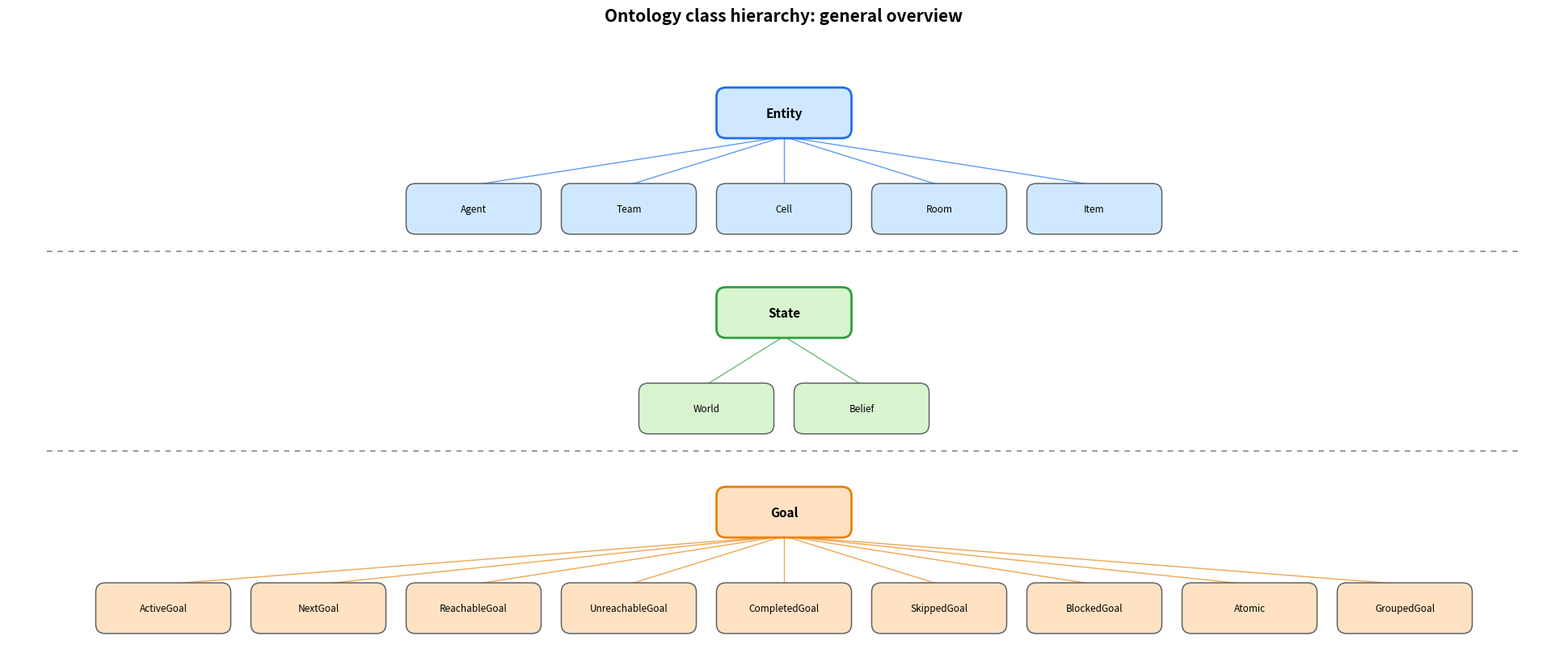

Source code (Python):
"""General overview diagram of the thesis ontology (class hierarchy only).

Top-down, ONE level deep: each root sits above its direct subclasses. The three
roots (Entity, State, Goal) are drawn as separate sections divided by dotted
lines.
"""
import os
import matplotlib.pyplot as plt
from matplotlib.patches import FancyBboxPatch
from matplotlib.lines import Line2D

# root -> direct subclasses (one depth only)
SECTIONS = [
    ("Entity", "#cfe8ff", "#1f6feb",
     ["Agent", "Team", "Cell", "Room", "Item"]),
    ("State", "#d8f5d0", "#2e9e3f",
     ["World", "Belief"]),
    ("Goal", "#ffe2c2", "#e8820c",
     ["ActiveGoal", "NextGoal", "ReachableGoal", "UnreachableGoal",
      "CompletedGoal", "SkippedGoal", "BlockedGoal", "Atomic", "GroupedGoal"]),
]

BW, BH = 1.7, 0.62          # box width / height
SECTION_H = 2.6             # vertical span per section
COLW = 2.0                  # horizontal spacing between child boxes

max_children = max(len(c) for _, _, _, c in SECTIONS)
fig_w = max(11, max_children * COLW + 1.5)
fig, ax = plt.subplots(figsize=(fig_w, len(SECTIONS) * SECTION_H + 0.6))


def box(cx, cy, label, face, edge, root=False):
    ax.add_patch(FancyBboxPatch(
        (cx - BW / 2, cy - BH / 2), BW, BH,
        boxstyle="round,pad=0.02,rounding_size=0.12",
        linewidth=2.0 if root else 1.1,
        edgecolor=edge if root else "#5f6368",
        facecolor=face, zorder=3))
    ax.text(cx, cy, label, ha="center", va="center",
            fontsize=11 if root else 8.5,
            fontweight="bold" if root else "normal", zorder=4)


total_w = max_children * COLW
for i, (root, face, edge, children) in enumerate(SECTIONS):
    top = -i * SECTION_H
    root_y = top - 0.45
    child_y = top - 1.7
    # root centered over the full width
    cx0 = total_w / 2
    box(cx0, root_y, root, face, edge, root=True)
    # children spread evenly, centered
    span = (len(children) - 1) * COLW
    start = cx0 - span / 2
    for j, ch in enumerate(children):
        cx = start + j * COLW
        ax.add_line(Line2D([cx0, cx], [root_y - BH / 2, child_y + BH / 2],
                           color=edge, lw=1.0, alpha=0.7, zorder=1))
        box(cx, child_y, ch, face, edge)
    # dotted divider below this section (except after the last)
    if i < len(SECTIONS) - 1:
        ydiv = top - SECTION_H + 0.35
        ax.add_line(Line2D([-0.5, total_w + 0.5], [ydiv, ydiv],
                           color="#888888", lw=1.2, ls=(0, (4, 4)), zorder=0))

ax.set_xlim(-1.0, total_w + 1.0)
ax.set_ylim(-len(SECTIONS) * SECTION_H + 0.2, 0.6)
ax.axis("off")
ax.set_title("Ontology class hierarchy: general overview", fontsize=15,
             fontweight="bold", pad=10)
plt.tight_layout()
os.makedirs("results", exist_ok=True)
out = "results/ontology_overview.png"
plt.savefig(out, dpi=170, bbox_inches="tight")
print("wrote", out)
